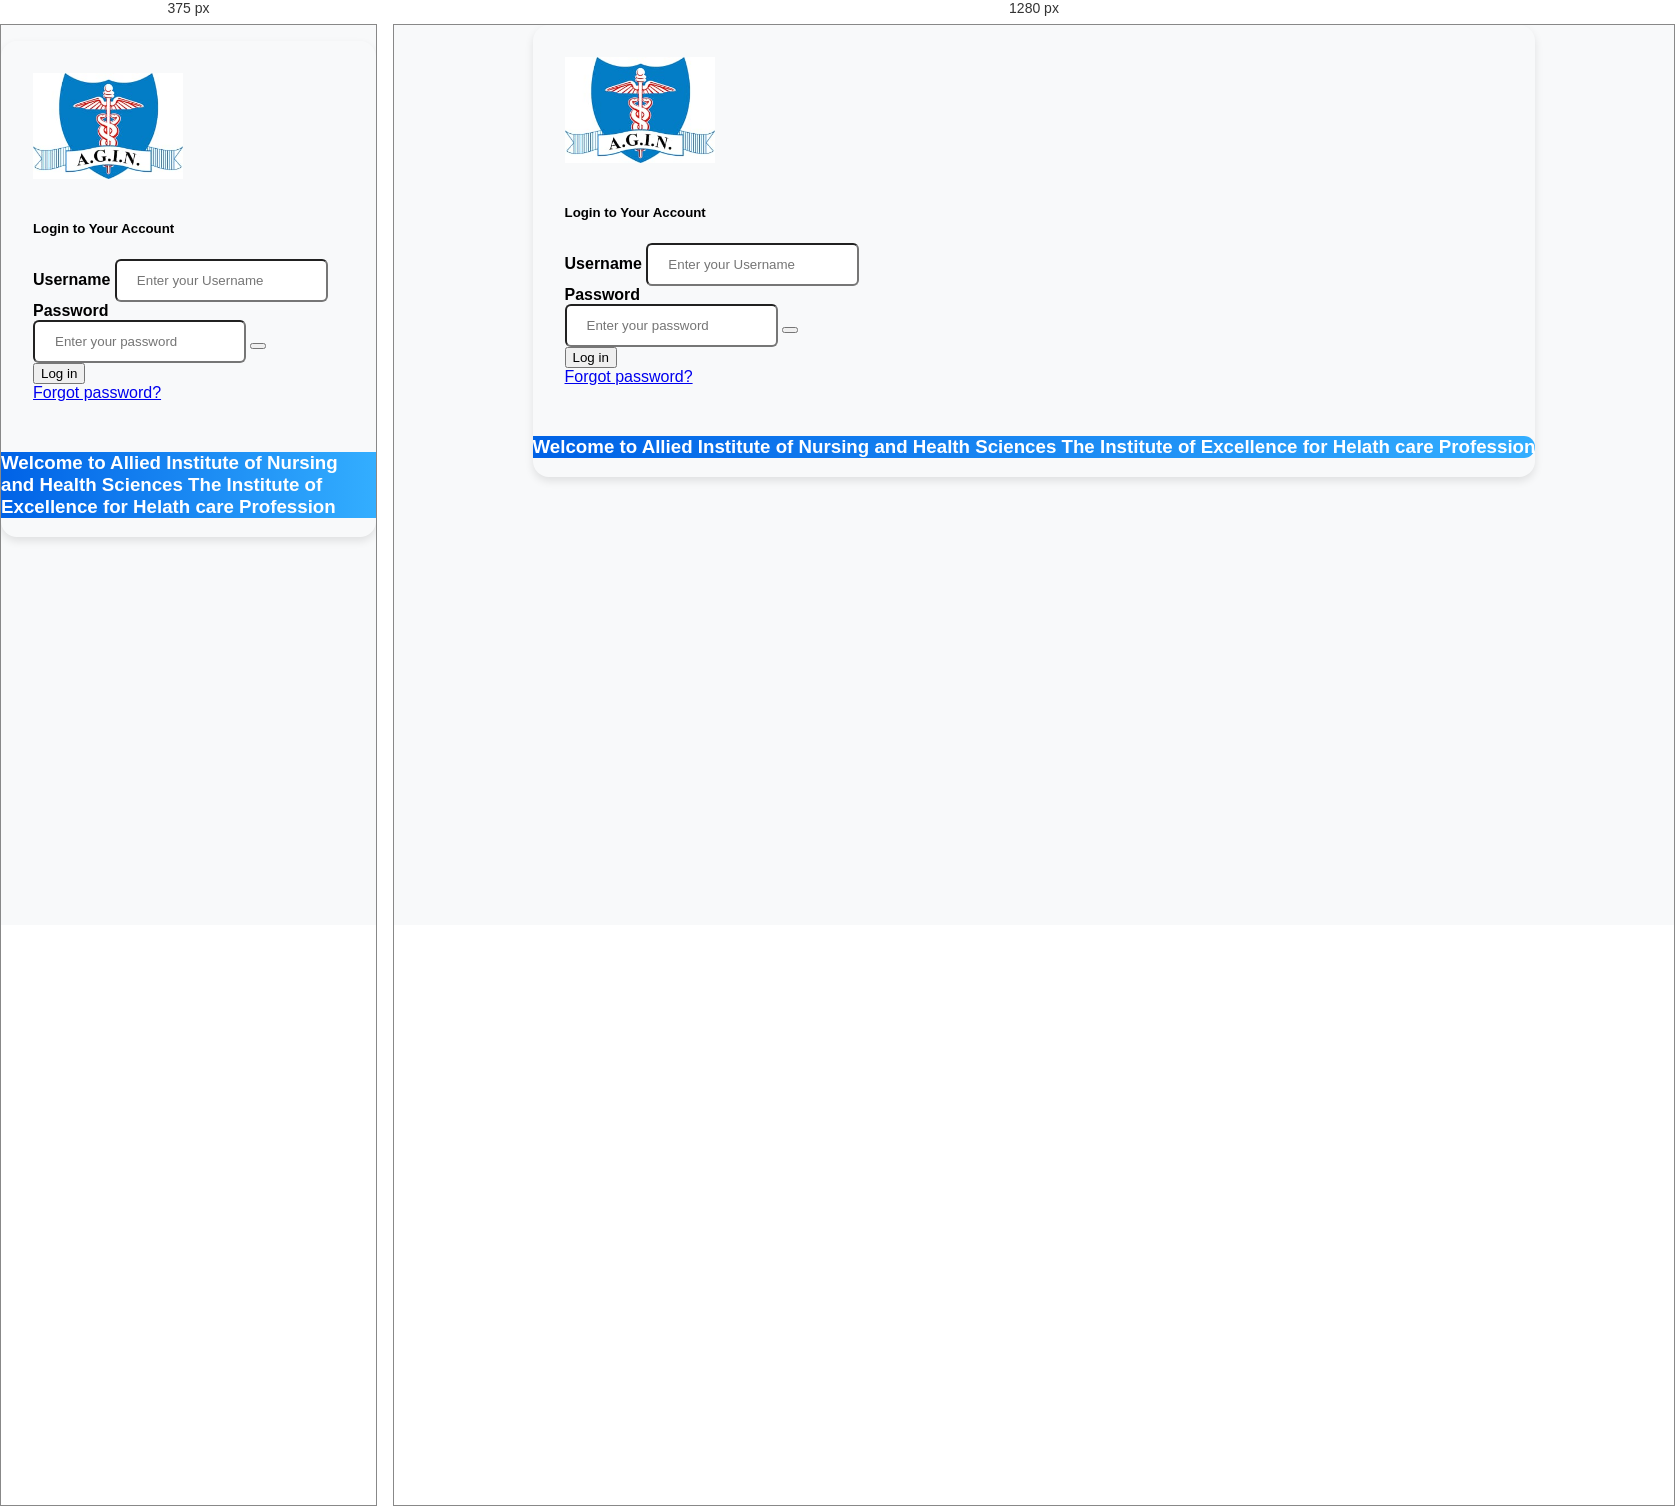
Rendered at 375 px and 1280 px, left to right.

<!-- file: login.html -->
<!DOCTYPE html>
<html lang="en">
  <head>
    <meta charset="UTF-8" />
    <meta http-equiv="X-UA-Compatible" content="IE=edge" />
    <meta name="viewport" content="width=device-width, initial-scale=1.0" />
    <title>Allied Institute Of Nursing And Health Sciences</title>

    <!-- Bootstrap Icons -->
    <link
      rel="stylesheet"
      href="https://cdn.jsdelivr.net/npm/bootstrap-icons@1.11.3/font/bootstrap-icons.min.css"
    />
    <!-- Bootstrap CSS -->
    <link
      href="https://cdn.jsdelivr.net/npm/bootstrap@5.3.2/dist/css/bootstrap.min.css"
      rel="stylesheet"
      integrity="sha384-T3c6CoIi6uLrA9TneNEoa7RxnatzjcDSCmG1MXxSR1GAsXEV/Dwwykc2MPK8M2HN"
      crossorigin="anonymous"
    />
    <!-- Custom CSS -->
    <style>
      body {
        font-family: "Poppins", sans-serif;
        background-color: #f8f9fa;
        display: flex;
        justify-content: center;
        align-items: center;
        height: 100vh;
        margin: 0;
      }

      .login-card {
        border: none;
        border-radius: 1rem;
        overflow: hidden;
        box-shadow: 0 4px 8px rgba(0, 0, 0, 0.1);
      }

      .login-card img {
        max-width: 150px;
        margin-bottom: 1rem;
      }

      .gradient-custom {
        background: linear-gradient(to right, #0062e6, #33aeff);
        color: white;
        border-top-right-radius: 1rem;
        border-bottom-right-radius: 1rem;
      }

      /* .btn-primary {
        background-color: #0062e6;
        border: none;
      }

      .btn-primary:hover {
        background-color: #004db3;
      } */

      .form-control {
        border-radius: 0.375rem;
        padding: 0.75rem 1.25rem;
      }

      .form-label {
        font-weight: 600;
      }

      /* .password-wrapper {
        position: relative;
      }

      .password-wrapper .bi {
        position: absolute;
        right: 10px;
        top: 50%;
        transform: translateY(-50%);
        cursor: pointer;
      } */

      .card-body {
        padding: 2rem;
      }

      /* .text-muted:hover {
        color: #0062e6;
      } */

      .vh-100 {
        min-height: 100vh;
      }

      @media (max-width: 768px) {
        .gradient-custom {
          border-radius: 0;
        }

        .login-card {
          margin-top: 1rem;
        }
      }
    </style>
  </head>

  <body>
    <section class="vh-100 d-flex align-items-center justify-content-center">
      <div class="container">
        <div class="row justify-content-center">
          <div class="col-lg-10">
            <div class="card login-card shadow-lg">
              <div class="row g-0">
                <!-- Left Section -->
                <div class="col-md-6">
                  <div class="card-body">
                    <div class="text-center">
                      <img src="./images/logo.jpeg" alt="Logo" />
                      <h5 class="mb-4">Login to Your Account</h5>
                    </div>

                    <form>
                      <div class="form-outline mb-4">
                        <label class="form-label" for="username"
                          >Username</label
                        >
                        <input
                          type="text"
                          id="username"
                          class="form-control"
                          placeholder="Enter your Username"
                          required
                        />
                      </div>

                      <div class="form-outline mb-4 password-wrapper">
                        <label class="form-label" for="loginPassword"
                          >Password</label
                        >
                        <div class="input-group">
                          <input
                            type="password"
                            id="loginPassword"
                            class="form-control"
                            placeholder="Enter your password"
                            required
                          />
                          <button
                            class="btn border-0 btn-primary text-white"
                            type="button"
                            id="togglePasswordBtn"
                            title="Show password"
                          >
                            <i
                              class="bi bi-eye-slash"
                              id="togglePasswordIcon"
                            ></i>
                          </button>
                        </div>
                      </div>

                      <div class="d-grid gap-2">
                        <button class="btn btn-primary btn-block" type="submit">
                          Log in
                        </button>
                      </div>

                      <div class="d-flex justify-content-between mt-3">
                        <a href="#" class="text-muted">Forgot password?</a>
                      </div>
                    </form>
                  </div>
                </div>

                <!-- Right Section -->
                <div class="col-md-6 gradient-custom d-flex align-items-center">
                  <div class="px-4 py-5 mx-md-4">
                    <h3 class="mb-4">
                      Welcome to Allied Institute of Nursing and Health Sciences
                      The Institute of Excellence for Helath care Profession
                    </h3>
                  </div>
                </div>
              </div>
            </div>
          </div>
        </div>
      </div>
    </section>

    <!-- Bootstrap JS -->
    <script
      src="https://cdn.jsdelivr.net/npm/bootstrap@5.3.2/dist/js/bootstrap.bundle.min.js"
      integrity="sha384-C6RzsynM9kWDrMNeT87bh95OGNyZPhcTNXj1NW7RuBCsyN/o0jlpcV8Qyq46cDfL"
      crossorigin="anonymous"
    ></script>

    <script>
      document
        .getElementById("togglePasswordBtn")
        .addEventListener("click", function () {
          const passwordField = document.getElementById("loginPassword");
          const type =
            passwordField.getAttribute("type") === "password"
              ? "text"
              : "password";
          passwordField.setAttribute("type", type);
          const icon = document.getElementById("togglePasswordIcon");
          icon.classList.toggle("bi-eye");
          icon.classList.toggle("bi-eye-slash");
        });
    </script>
  </body>
</html>
